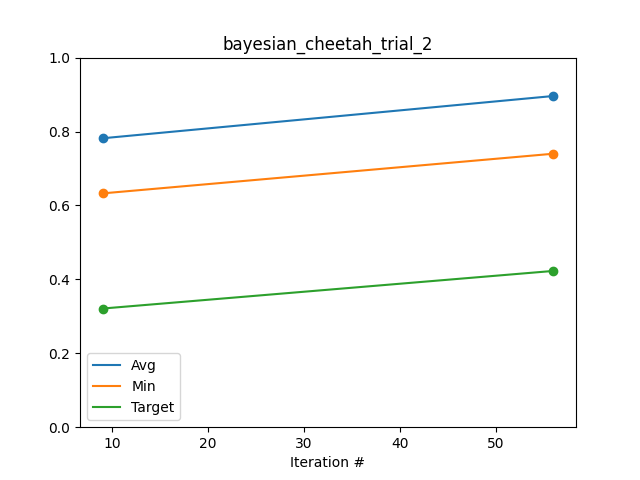

Data behind this chart, as committed beside it:
Iteration #, Avg, Min, Target
9, 0.7817, 0.6326, 0.321
56, 0.8961, 0.74, 0.4228
